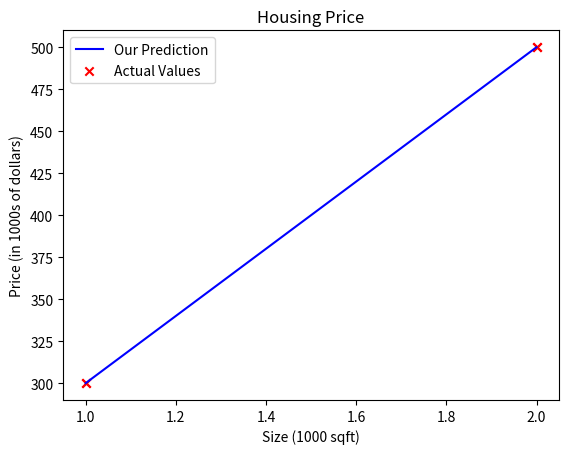

This figure's Python source:
# -*- coding: utf-8 -*-
"""0_1_3_RegressionClassification.ipynb

Automatically generated by Colaboratory.

Original file is located at
    https://colab.research.google.com/<link-removed>
"""

import numpy as np
import matplotlib.pyplot as plt

x_train = np.array([1.0, 2.0])
y_train = np.array([300.0, 500.0])
print(f"x_train = {x_train}")
print(f"y_train = {y_train}")

print(f"x_train.shape: {x_train.shape}")
m = x_train.shape[0]
print(f"Number of training examples is: {m}")

m = len(x_train)
print(f"Number of training examples is: {m}")

i = 0
x_i = x_train[i]
y_i = y_train[i]
print(f"(x^({i}), y^({i})) = ({x_i}, {y_i})")

plt.scatter(x_train, y_train, marker='x', c='r')
plt.title('Housing Prices')
plt.ylabel('Price (in 1000s of dollars)')
plt.xlabel('Size (1000 sqft)')
plt.show()

w = 200
b = 100
print(f"w: {w}")
print(f"b: {b}")

def compute_model_output(x, w, b):
  m = x.shape[0]
  f_wb = np.zeros(m)
  for i in range(m):
    f_wb[i] = w * x[i] + b

  return f_wb

tmp_f_wb = compute_model_output(x_train, w, b)
plt.plot(x_train, tmp_f_wb, c='b', label='Our Prediction')
plt.scatter(x_train, y_train, marker='x', c='r', label='Actual Values')
plt.title('Housing Price')
plt.ylabel('Price (in 1000s of dollars)')
plt.xlabel('Size (1000 sqft)')
plt.legend()
plt.show()

w = 200
b = 100
x_i = 1.2
cost_1200sqft = w * x_i + b

print(f"${cost_1200sqft:.0f} thousand dollars")